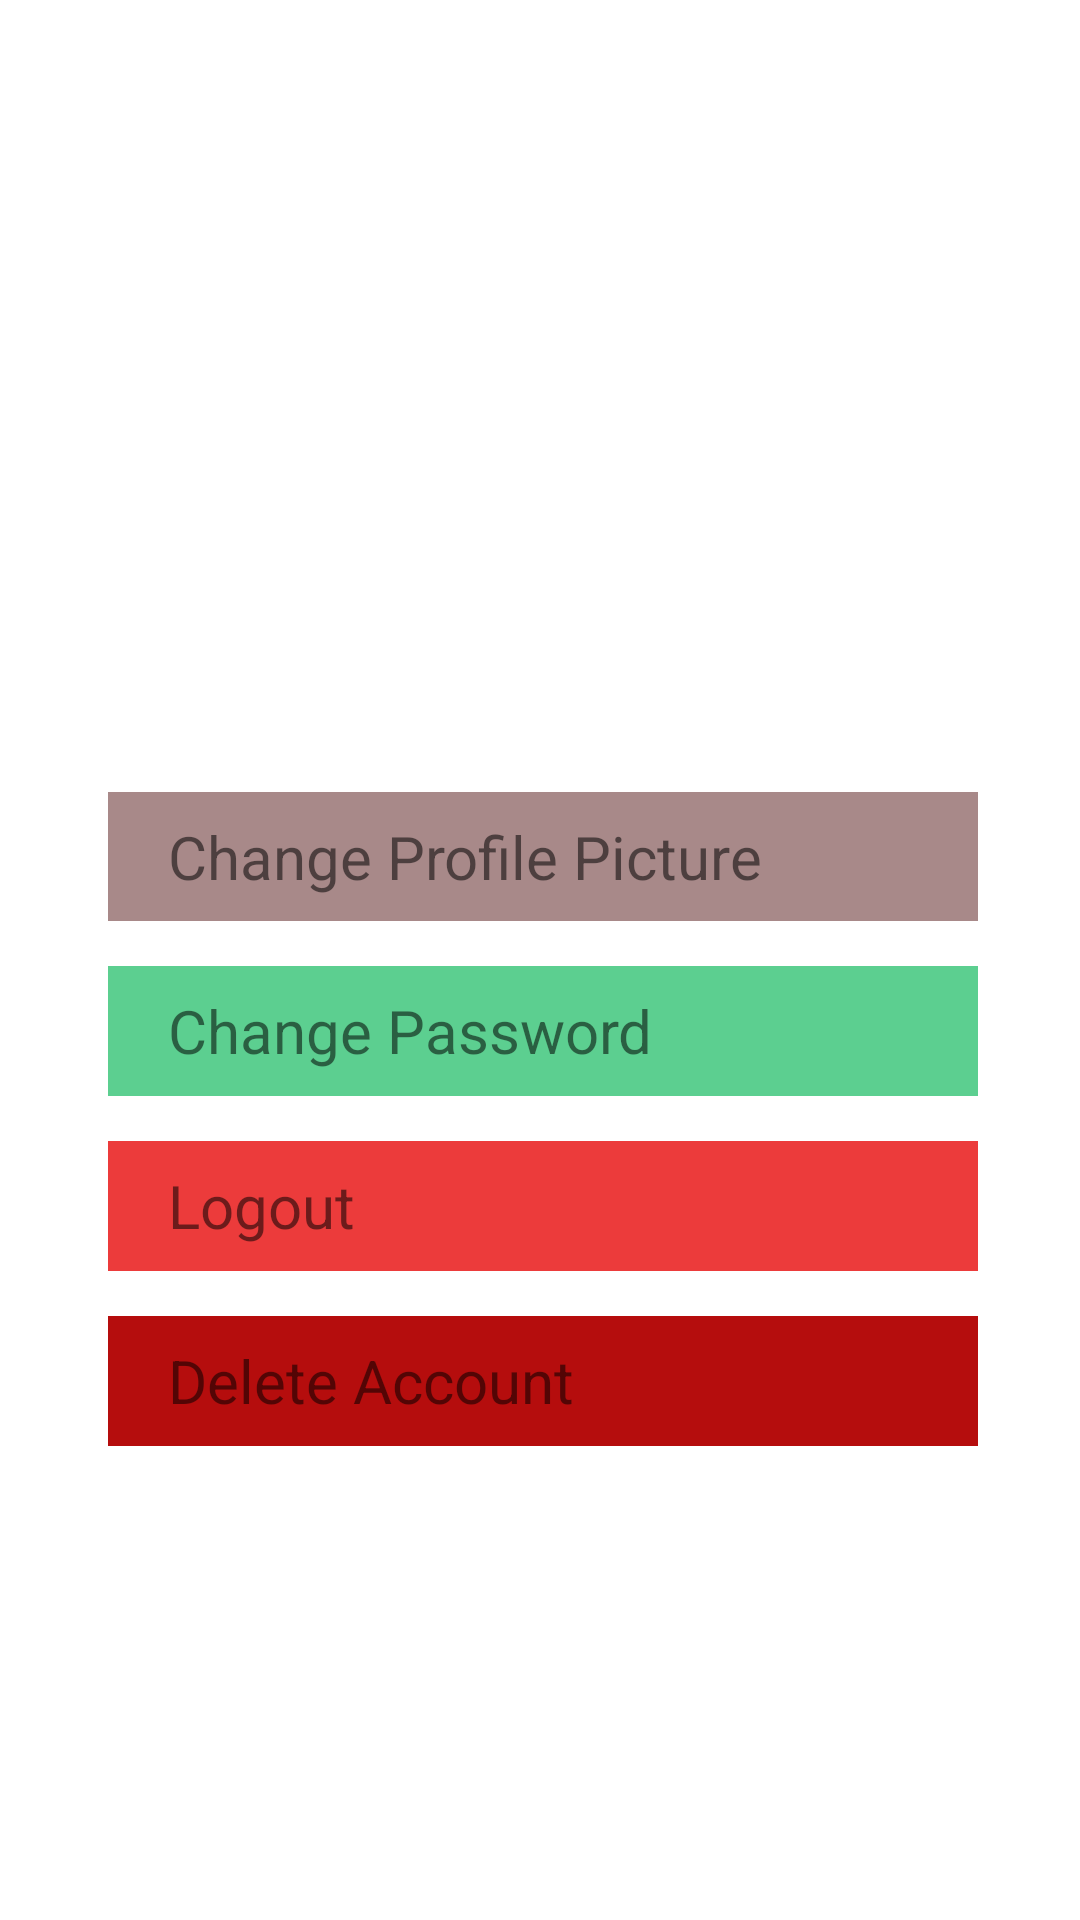

This screen was rendered from an Android layout file. Write that file and the resources it references.
<!-- AndroidManifest.xml: application theme Theme.NewsOfIndia -->
<!-- res/layout/activity_profile_page.xml -->
<?xml version="1.0" encoding="utf-8"?>
<androidx.constraintlayout.widget.ConstraintLayout xmlns:android="http://schemas.android.com/apk/res/android"
    xmlns:app="http://schemas.android.com/apk/res-auto"
    xmlns:tools="http://schemas.android.com/tools"
    android:layout_width="match_parent"
    android:layout_height="match_parent"
    tools:context=".Profile_page">

    <ImageView
        android:id="@+id/imageView4"
        android:layout_width="441dp"
        android:layout_height="229dp"
        app:layout_constraintEnd_toEndOf="parent"
        app:layout_constraintStart_toStartOf="parent"
        app:layout_constraintTop_toTopOf="parent"
        app:srcCompat="@drawable/news_logo" />

    <LinearLayout
        android:layout_width="409dp"
        android:layout_height="218dp"
        android:layout_marginTop="35dp"
        android:background="@color/purple_500"
        android:backgroundTint="@color/white"
        android:orientation="vertical"
        android:paddingStart="60dp"
        app:layout_constraintEnd_toEndOf="parent"
        app:layout_constraintStart_toStartOf="parent"
        app:layout_constraintTop_toBottomOf="@+id/imageView4">

        <TextView
            android:id="@+id/change_pp"
            android:layout_width="290dp"
            android:layout_height="wrap_content"
            android:layout_marginBottom="15dp"
            android:layout_weight="1"
            android:background="#A88989"
            android:clickable="true"
            android:gravity="center_vertical"
            android:paddingStart="20dp"
            android:singleLine="true"
            android:text="Change Profile Picture"
            android:textSize="20sp" />

        <TextView
            android:id="@+id/change_pass"
            android:layout_width="290dp"
            android:layout_height="wrap_content"
            android:layout_marginBottom="15dp"
            android:layout_weight="1"
            android:background="#5CCF90"
            android:clickable="true"
            android:gravity="center_vertical"
            android:paddingStart="20dp"
            android:text="Change Password"
            android:textSize="20sp" />

        <TextView
            android:id="@+id/logout"
            android:layout_width="290dp"
            android:layout_height="wrap_content"
            android:layout_marginBottom="15dp"
            android:layout_weight="1"
            android:background="#EC3B3B"
            android:clickable="true"
            android:gravity="center_vertical"
            android:paddingStart="20dp"
            android:text="Logout"
            android:textSize="20sp" />

        <TextView
            android:id="@+id/delete_acc"
            android:layout_width="290dp"
            android:layout_height="wrap_content"
            android:layout_weight="1"
            android:background="#B50D0D"
            android:clickable="true"
            android:gravity="center_vertical"
            android:paddingStart="20dp"
            android:text="Delete Account"
            android:textSize="20sp" />
    </LinearLayout>
</androidx.constraintlayout.widget.ConstraintLayout>
<!-- resources referenced by this layout -->
<resources>
  <style name="Theme.NewsOfIndia" parent="Theme.MaterialComponents.DayNight.DarkActionBar">
          
          <item name="colorPrimary">@color/purple_500</item>
          <item name="colorPrimaryVariant">@color/purple_700</item>
          <item name="colorOnPrimary">@color/white</item>
          
          <item name="colorSecondary">@color/teal_200</item>
          <item name="colorSecondaryVariant">@color/teal_700</item>
          <item name="colorOnSecondary">@color/black</item>
          
          <item name="android:statusBarColor" tools:targetApi="l">?attr/colorPrimaryVariant</item>
          
      </style>
  <!-- not gathered from this repository: default colours our renderer supplied (Android Studio template values) -->
  <color name="purple_500">#FF6200EE</color>
  <color name="purple_700">#FF3700B3</color>
  <color name="teal_200">#FF03DAC5</color>
  <color name="teal_700">#FF018786</color>
  <color name="black">#FF000000</color>
  <color name="white">#FFFFFFFF</color>
</resources>
